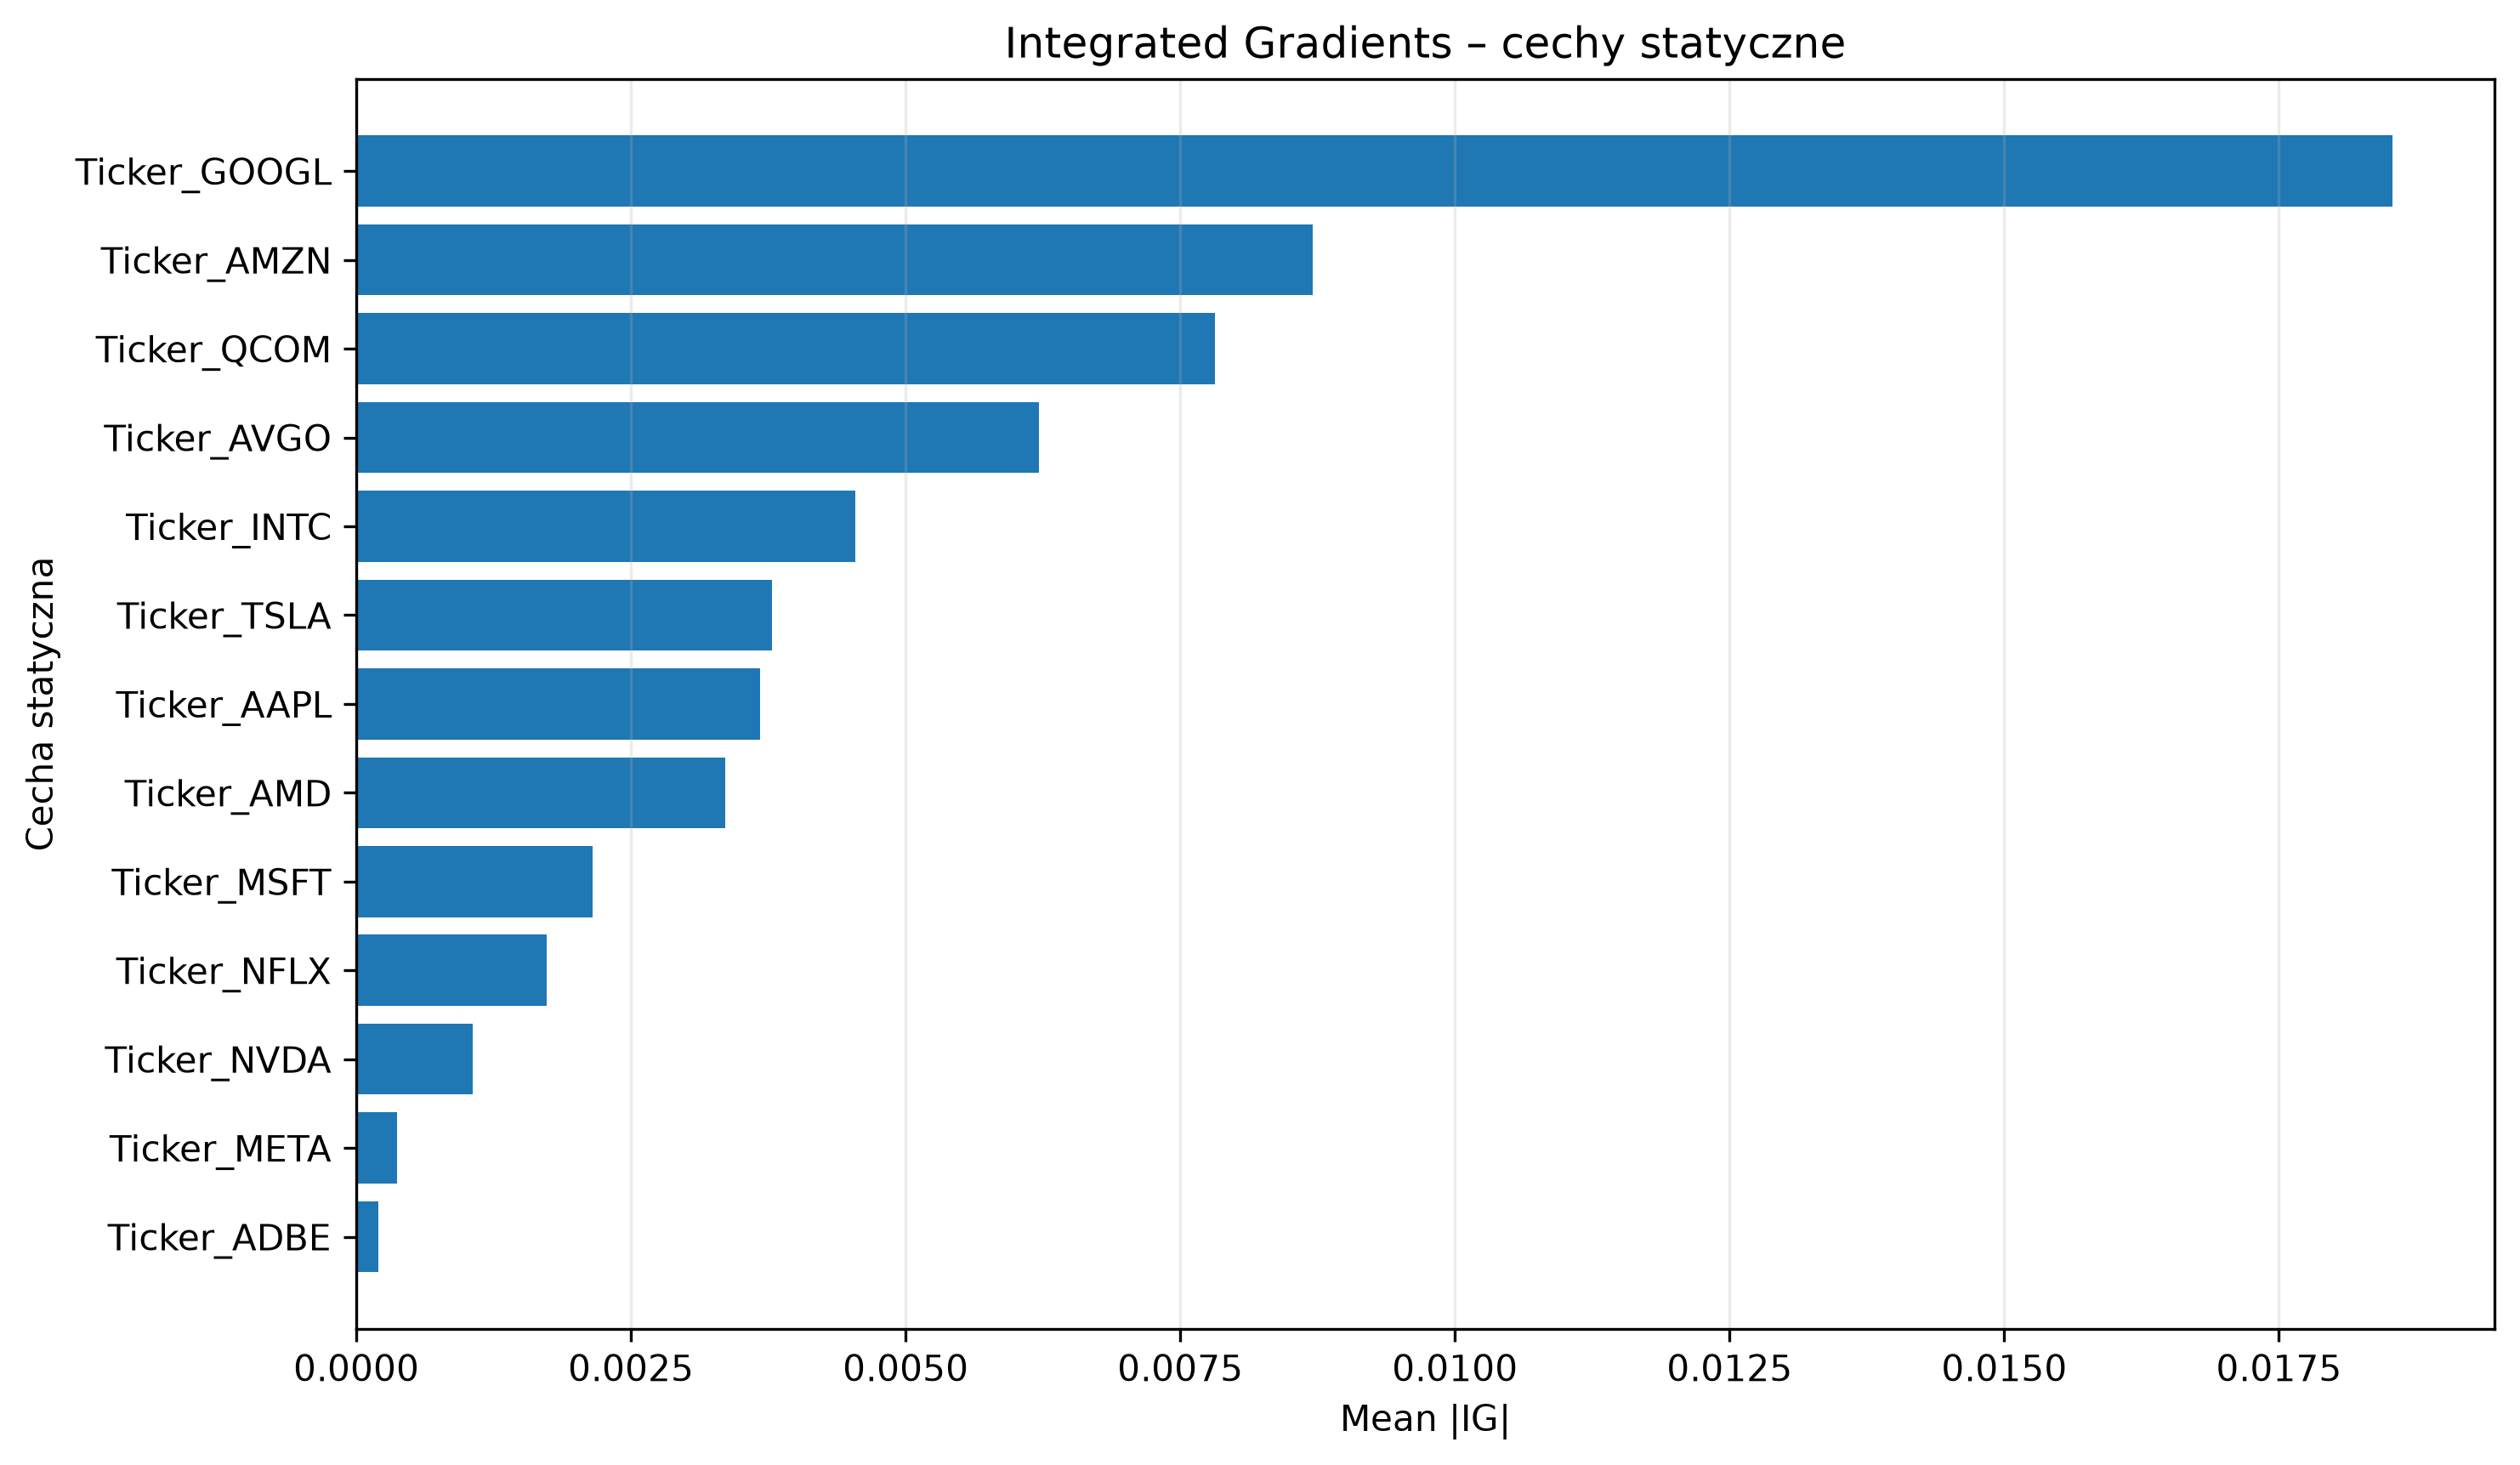

The table this chart was drawn from, first rows:
Feature, Mean_Abs_IG, Mean_IG, Positive_Share, Negative_Share
Ticker_GOOGL, 0.01854, -0.01854, 0.0, 0.125
Ticker_AMZN, 0.008702, -0.008702, 0.0, 0.1154
Ticker_QCOM, 0.007815, 0.007815, 0.06731, 0.0
Ticker_AVGO, 0.006214, -0.006214, 0.0, 0.09615
Ticker_INTC, 0.004542, -0.004542, 0.0, 0.1058
Ticker_TSLA, 0.00378, 0.00378, 0.04808, 0.0
Ticker_AAPL, 0.003674, 0.003674, 0.05769, 0.0
Ticker_AMD, 0.003358, -0.003358, 0.0, 0.07692
Ticker_MSFT, 0.002148, 0.002148, 0.03846, 0.0
Ticker_NFLX, 0.001729, -0.001729, 0.0, 0.07692
Ticker_NVDA, 0.001057, 0.00102, 0.06731, 0.009615
Ticker_META, 0.0003697, -0.0003235, 0.02885, 0.03846
Ticker_ADBE, 0.0002011, 9.11464e-05, 0.01923, 0.02885
